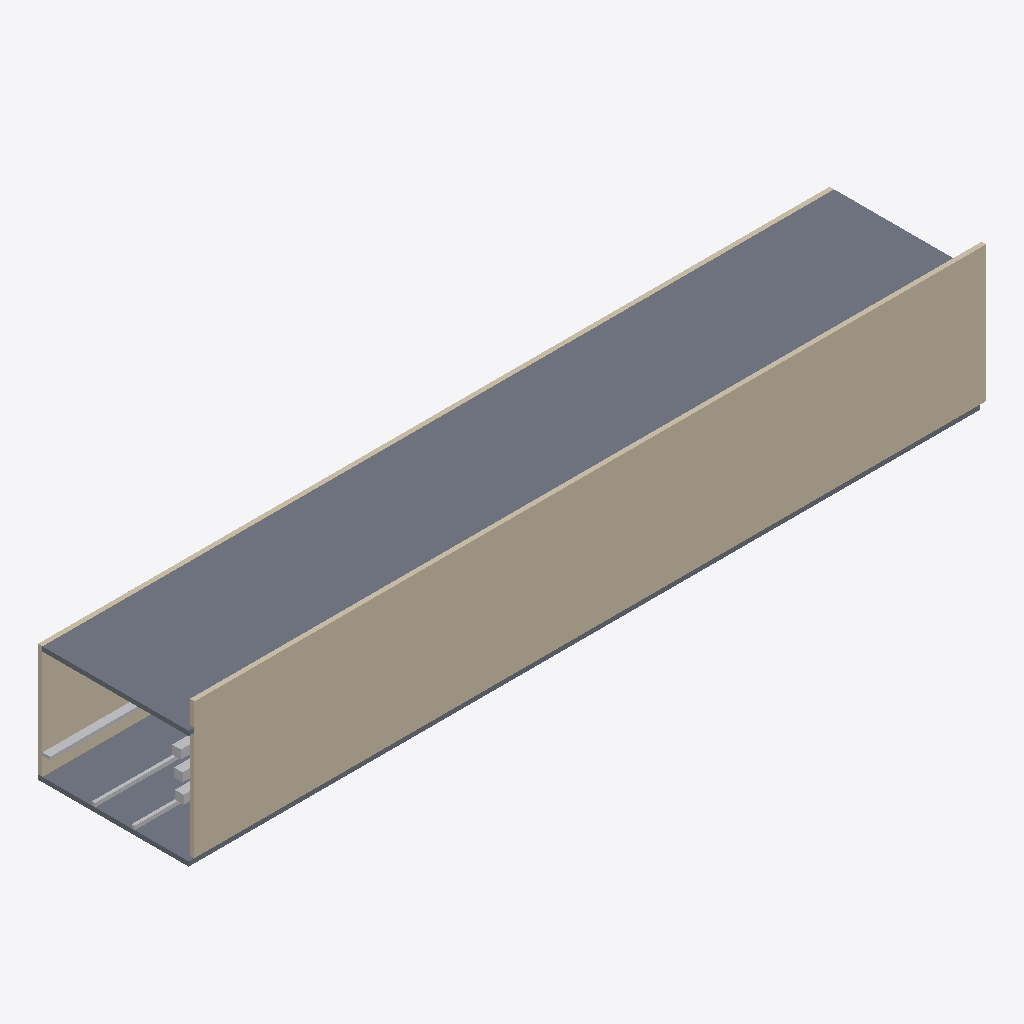
Isometric view of an IFC building model (IFC-SPF (STEP), schema IFC4, length unit metre), seen from the south-west, elements coloured by IFC class: 6 other elements (light grey), 2 walls (beige), 2 slabs (grey).
Extent 42.3 m × 8.0 m × 7.4 m (x, y, z). Storeys (1): Reference Level at 0.00 m. Elements (10): 6 IfcBuildingElementProxy, 2 IfcSlab, 2 IfcWall.

HEADER;
FILE_DESCRIPTION(('ViewDefinition[DesignTransferView]'),'2;1');
FILE_NAME('IVO-Utility-Tunnel.ifc','2026-08-25T00:00:00+00:00',('IFC Viewer Online'),('IFC Viewer Online'),'IfcOpenShell 0.8.6-alpha260809','Bonsai 0.8.6-alpha260809-f05dd4a (Blender 4.5.12','IFC Viewer Online');
FILE_SCHEMA(('IFC4'));
ENDSEC;
DATA;
#1=IFCPROJECT('2BaqUJnD1LEPvm9TQZILrf',$,'IFC + Mobile LiDAR Tunnel Demo','Synthetic IFC4 reference paired with a deterministic temporal LiDAR replay','IFC plus temporal point-cloud exhibition reference','Dense utility-corridor reference for mobile inspection and issue localization','DEMO',(#10,#22),#5);
#27=IFCSITE('2pVUA5xT1MIQZObJ7k2ydd',$,'Utility Tunnel Demo Site','Local-coordinate site for an IFC and temporal point-cloud demonstration',$,#50,$,$,.ELEMENT.,$,$,0.0,$,$);
#33=IFCBUILDING('2t$S5lud1HJvNfIIYn$9Ot',$,'Linear Utility Corridor',$,$,#56,$,'Dense utility-corridor reference for mobile inspection and issue localization',.ELEMENT.,$,$,$);
#39=IFCBUILDINGSTOREY('1Yt$3ZPhrPxRYRopKuNVzB',$,'Reference Level',$,$,#62,$,'Temporal LiDAR reference level',.ELEMENT.,0.0);
#115=IFCWALL('3CRjRC0nPVKgXvAR3Evmu0',$,'Tunnel Wall South','Utility tunnel envelope',$,#123,#134,$,$);
#96=IFCSLAB('1SclAr3ZXKB8xi9Hvb8eKP',$,'Tunnel Roof','Utility tunnel envelope',$,#103,#114,$,$);
#75=IFCSLAB('1B_9tdw69OyucBpAf2eq9T',$,'Tunnel Floor','Utility tunnel envelope',$,#84,#95,$,$);
#135=IFCWALL('2m8cVCd9TMCOq8D0uvKFoQ',$,'Tunnel Wall North','Utility tunnel envelope',$,#142,#153,$,$);
#240=IFCBUILDINGELEMENTPROXY('1nDsiZaNXTkAnyXSsI6QnC',$,'North Service Tray','Coordination tray near the inspection wall',$,#245,#256,$,$);
#223=IFCBUILDINGELEMENTPROXY('1XZMVWMQPIERUwv9AzR1TL',$,'Inspection Rail 2','Inspection trolley guide rail',$,#228,#239,$,$);
#206=IFCBUILDINGELEMENTPROXY('3aTotUlU9JHeo2mc6HmN4$',$,'Inspection Rail 1','Inspection trolley guide rail',$,#211,#222,$,$);
#154=IFCBUILDINGELEMENTPROXY('2cRUMZJybGE8UkawqmR28g',$,'Longitudinal Service 1','Linear service proxy used for scan alignment',$,#160,#171,$,$);
#172=IFCBUILDINGELEMENTPROXY('3nDBExH2PPJfdvP9eBWs57',$,'Longitudinal Service 2','Linear service proxy used for scan alignment',$,#177,#188,$,$);
#189=IFCBUILDINGELEMENTPROXY('3E7_PNwBvMueB1yB22t4De',$,'Longitudinal Service 3','Linear service proxy used for scan alignment',$,#194,#205,$,$);
ENDSEC;
